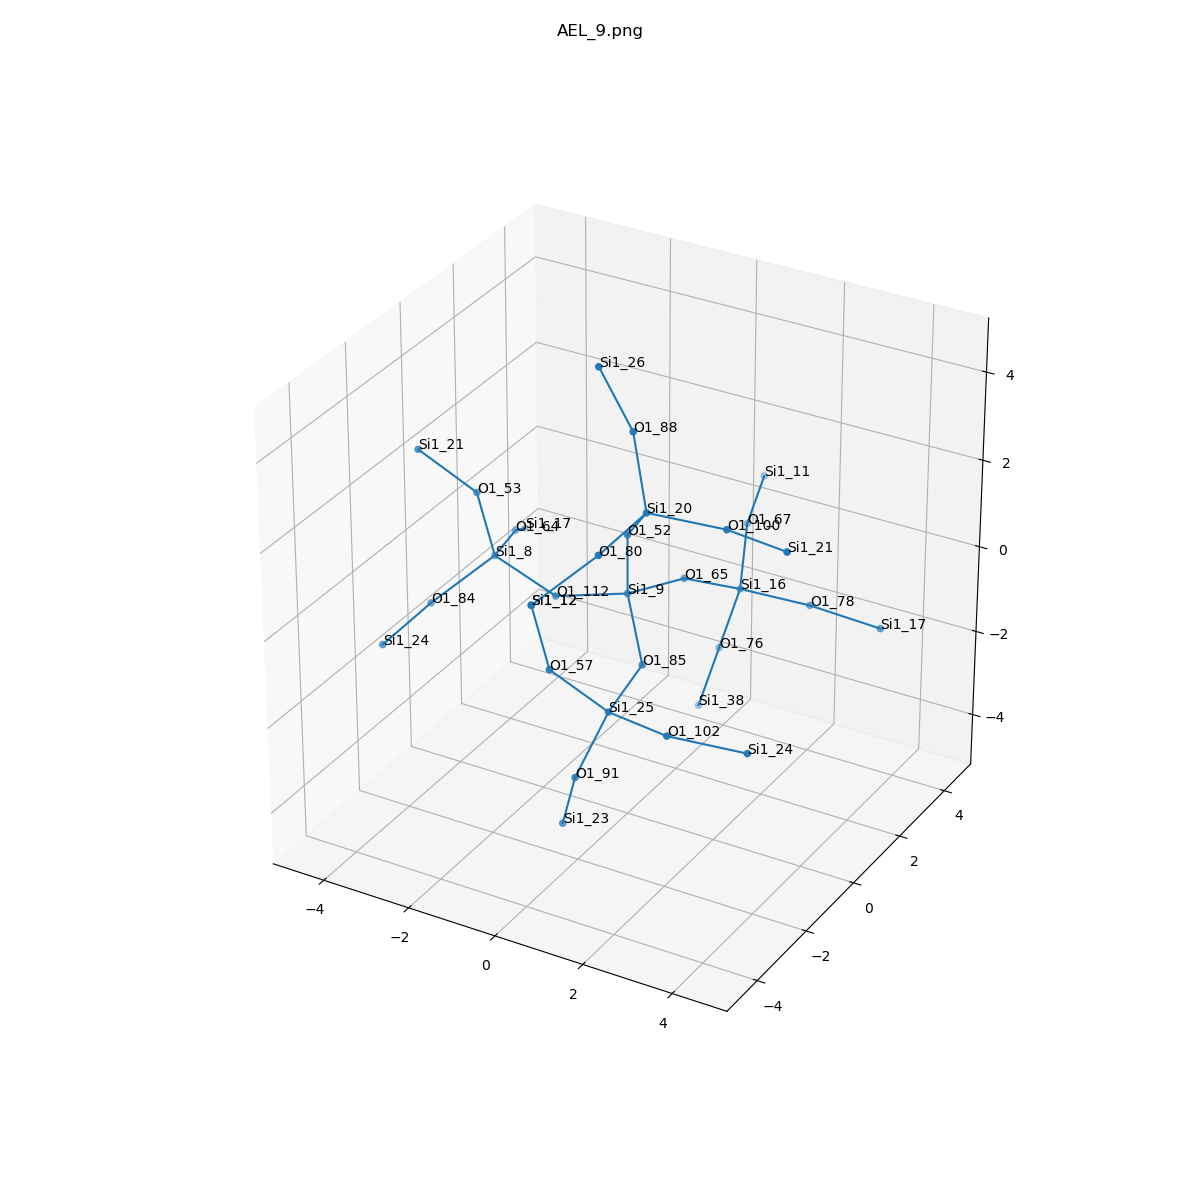

Values plotted in this chart, from the file beside it:
, neighbor_num, isite, atom, x, y, z, front_index
0, 0, 9, Si1, 0.0, 0.0, 0.0, 
1, 1, 85, O1, 0.9118, -0.9983, -0.8745, 0.0
2, 1, 65, O1, 0.4372, 1.523, -0.2812, 0.0
3, 1, 112, O1, -1.545, -0.1985, -0.4058, 0.0
4, 1, 52, O1, 0.192, -0.3334, 1.564, 0.0
5, 2, 25, Si1, 1.063, -2.586, -1.09, 1.0
6, 2, 16, Si1, 1.005, 2.836, -1.019, 2.0
7, 2, 8, Si1, -3.09, 0.0, 0.0, 3.0
8, 2, 20, Si1, 1.063, -1.107, 2.676, 4.0
9, 3, 102, O1, 2.611, -3.006, -0.9441, 5.0
10, 3, 57, O1, 0.192, -3.36, 0.02143, 5.0
11, 3, 91, O1, 0.5328, -2.987, -2.555, 5.0
12, 3, 67, O1, 0.4372, 4.148, -0.2812, 6.0
13, 3, 76, O1, 0.5328, 2.836, -2.555, 6.0
14, 3, 78, O1, 2.611, 2.836, -0.9441, 6.0
15, 3, 84, O1, -4.002, -0.9983, -0.8745, 7.0
16, 3, 64, O1, -3.528, 1.523, -0.2812, 7.0
17, 3, 53, O1, -3.282, -0.3334, 1.564, 7.0
18, 3, 88, O1, 0.5328, -0.7061, 4.141, 8.0
19, 3, 100, O1, 2.611, -0.6874, 2.53, 8.0
20, 3, 80, O1, 0.9118, -2.695, 2.46, 8.0
21, 4, 24, Si1, 4.158, -2.586, -1.09, 9.0
22, 4, 12, Si1, 0.0, -3.693, 1.586, 10.0
23, 4, 23, Si1, 0.002494, -2.586, -4.02, 11.0
24, 4, 11, Si1, 0.0, 5.671, 0.0, 12.0
25, 4, 38, Si1, 0.06068, 2.836, -4.091, 13.0
26, 4, 17, Si1, 4.217, 2.836, -1.019, 14.0
27, 4, 24, Si1, -4.154, -2.586, -1.09, 15.0
28, 4, 17, Si1, -4.095, 2.836, -1.019, 16.0
29, 4, 21, Si1, -4.154, -1.107, 2.676, 17.0
30, 4, 26, Si1, 0.002494, -1.107, 5.606, 18.0
31, 4, 21, Si1, 4.158, -1.107, 2.676, 19.0
32, 4, 12, Si1, 0.0, -3.693, 1.586, 20.0
